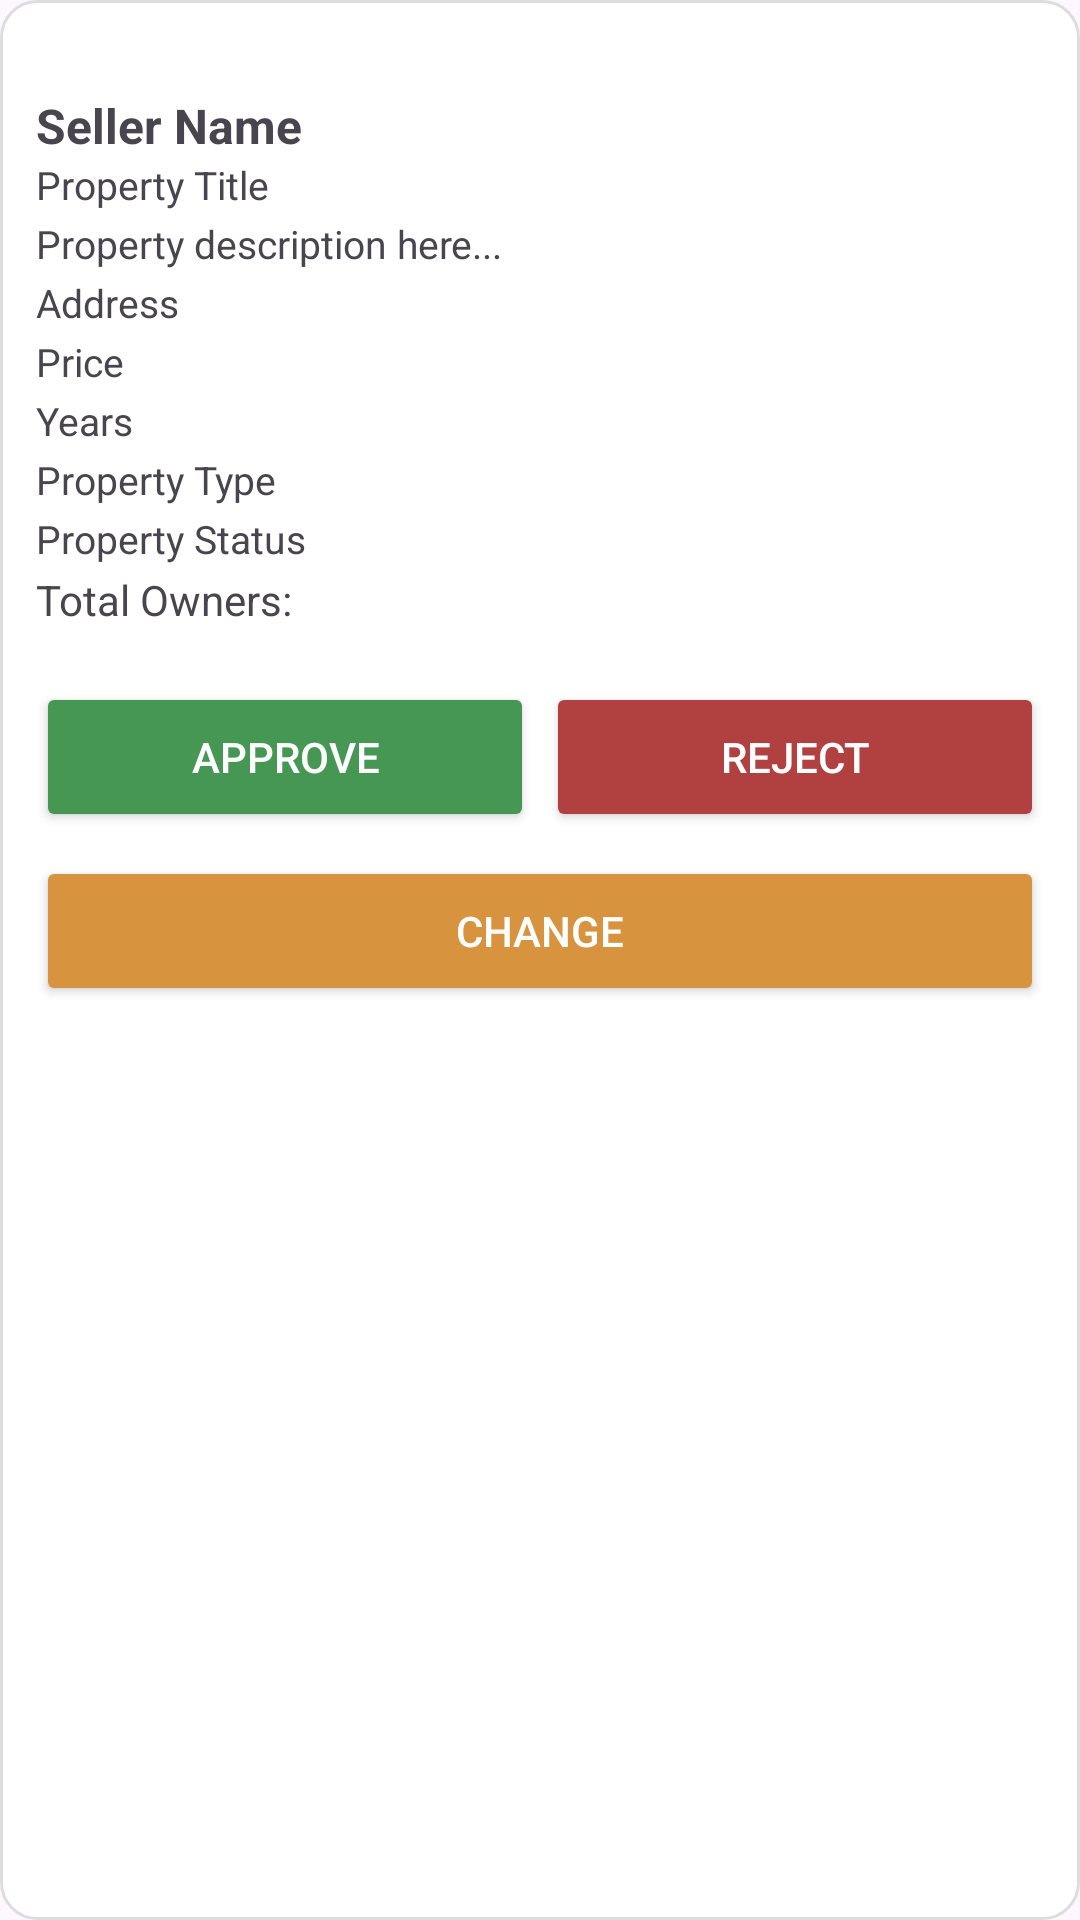

The Android layout XML behind this screen, and the referenced resources:
<!-- AndroidManifest.xml: application theme Theme.Essence -->
<!-- res/layout/activity_property_adapter.xml -->
<LinearLayout xmlns:android="http://schemas.android.com/apk/res/android"
    android:layout_width="match_parent"
    android:layout_height="wrap_content"
    android:orientation="vertical"
    android:padding="12dp"
    android:background="@drawable/card_background">

    <TextView
        android:layout_width="wrap_content"
        android:layout_height="wrap_content" />

    <TextView
        android:id="@+id/tvSellerName"
        android:layout_width="wrap_content"
        android:layout_height="wrap_content"
        android:text="Seller Name"
        android:textStyle="bold"
        android:textSize="16sp" />

    <TextView
        android:id="@+id/tvPropertyTitle"
        android:layout_width="wrap_content"
        android:layout_height="wrap_content"
        android:text="Property Title"
        android:textSize="13sp"
        android:paddingBottom="2dp" />

    <TextView
        android:id="@+id/tvPropertyDesc"
        android:layout_width="wrap_content"
        android:layout_height="wrap_content"
        android:text="Property description here..."
        android:textSize="13sp"
        android:paddingBottom="2dp" />

    <TextView
        android:id="@+id/tvPropertyAddress"
        android:layout_width="wrap_content"
        android:layout_height="wrap_content"
        android:text="Address"
        android:textSize="13sp"
        android:paddingBottom="2dp" />

    <TextView
        android:id="@+id/tvPropertyPrice"
        android:layout_width="wrap_content"
        android:layout_height="wrap_content"
        android:text="Price"
        android:textSize="13sp"
        android:paddingBottom="2dp" />

    <TextView
        android:id="@+id/tvYearBuilt"
        android:layout_width="wrap_content"
        android:layout_height="wrap_content"
        android:text="Years"
        android:textSize="13sp"
        android:paddingBottom="2dp" />

    <TextView
        android:id="@+id/tvPropertyType"
        android:layout_width="wrap_content"
        android:layout_height="wrap_content"
        android:text="Property Type"
        android:textSize="13sp"
        android:paddingBottom="2dp" />

    <TextView
        android:id="@+id/tvPropertyStatus"
        android:layout_width="wrap_content"
        android:layout_height="wrap_content"
        android:text="Property Status"
        android:textSize="13sp"
        android:paddingBottom="2dp" />
    <TextView
        android:id="@+id/tvDetailsOwnersCount"
        android:layout_width="wrap_content"
        android:layout_height="wrap_content"
        android:text="Total Owners: "/>

    
    <LinearLayout
        android:id="@+id/layoutJointOwners"
        android:layout_width="match_parent"
        android:layout_height="wrap_content"
        android:orientation="vertical"
        android:layout_marginTop="10dp"/>

    
    <TextView
        android:id="@+id/tvFinalAdminStatusMessage"
        android:layout_width="match_parent"
        android:layout_height="wrap_content"
        android:text="Property Approved by Admin"
        android:gravity="center_horizontal"
        android:textColor="@android:color/black"
        android:textStyle="bold"
        android:textSize="14sp"
        android:layout_marginTop="8dp"
        android:paddingTop="10dp"
        android:paddingBottom="10dp"
        android:visibility="gone" />

    <LinearLayout
        android:id="@+id/layoutAdminActionButtons"
        android:layout_width="match_parent"
        android:layout_height="wrap_content"
        android:orientation="vertical"
        android:layout_marginTop="8dp">

        
        <LinearLayout
            android:layout_width="match_parent"
            android:layout_height="wrap_content"
            android:orientation="horizontal"
            android:weightSum="2"
            android:layout_marginBottom="8dp">

            <Button
                android:id="@+id/btnApprove"
                android:layout_width="0dp"
                android:layout_height="50dp"
                android:layout_weight="1"
                android:backgroundTint="#469754"
                android:text="Approve"
                android:textColor="@android:color/white"
                android:layout_marginEnd="4dp"/>

            <Button
                android:id="@+id/btnReject"
                android:layout_width="0dp"
                android:layout_height="50dp"
                android:layout_weight="1"
                android:backgroundTint="#B14141"
                android:text="Reject"
                android:textColor="@android:color/white"/>
        </LinearLayout>

        
        <Button
            android:id="@+id/btnRequestChange"
            android:layout_width="match_parent"
            android:layout_height="50dp"
            android:backgroundTint="#D7933E"
            android:text="Change"
            android:textColor="@android:color/white"/>
    </LinearLayout>

</LinearLayout>
<!-- resources referenced by this layout -->
<resources>
  <!-- drawable card_background (drawable) -->
  <?xml version="1.0" encoding="utf-8"?>
  <shape xmlns:android="http://schemas.android.com/apk/res/android"
      android:shape="rectangle">
  
      <solid android:color="#FFFFFFFF" />
  
      <stroke
          android:width="1dp"
          android:color="#DDDDDD" />
  
      <corners android:radius="12dp" />
  
      <padding
          android:left="12dp"
          android:top="12dp"
          android:right="12dp"
          android:bottom="12dp" />
  </shape>
  <style name="Theme.Essence" parent="Base.Theme.Essence" />
  <style name="Base.Theme.Essence" parent="Theme.Material3.DayNight.NoActionBar">
          
          
      </style>
</resources>
